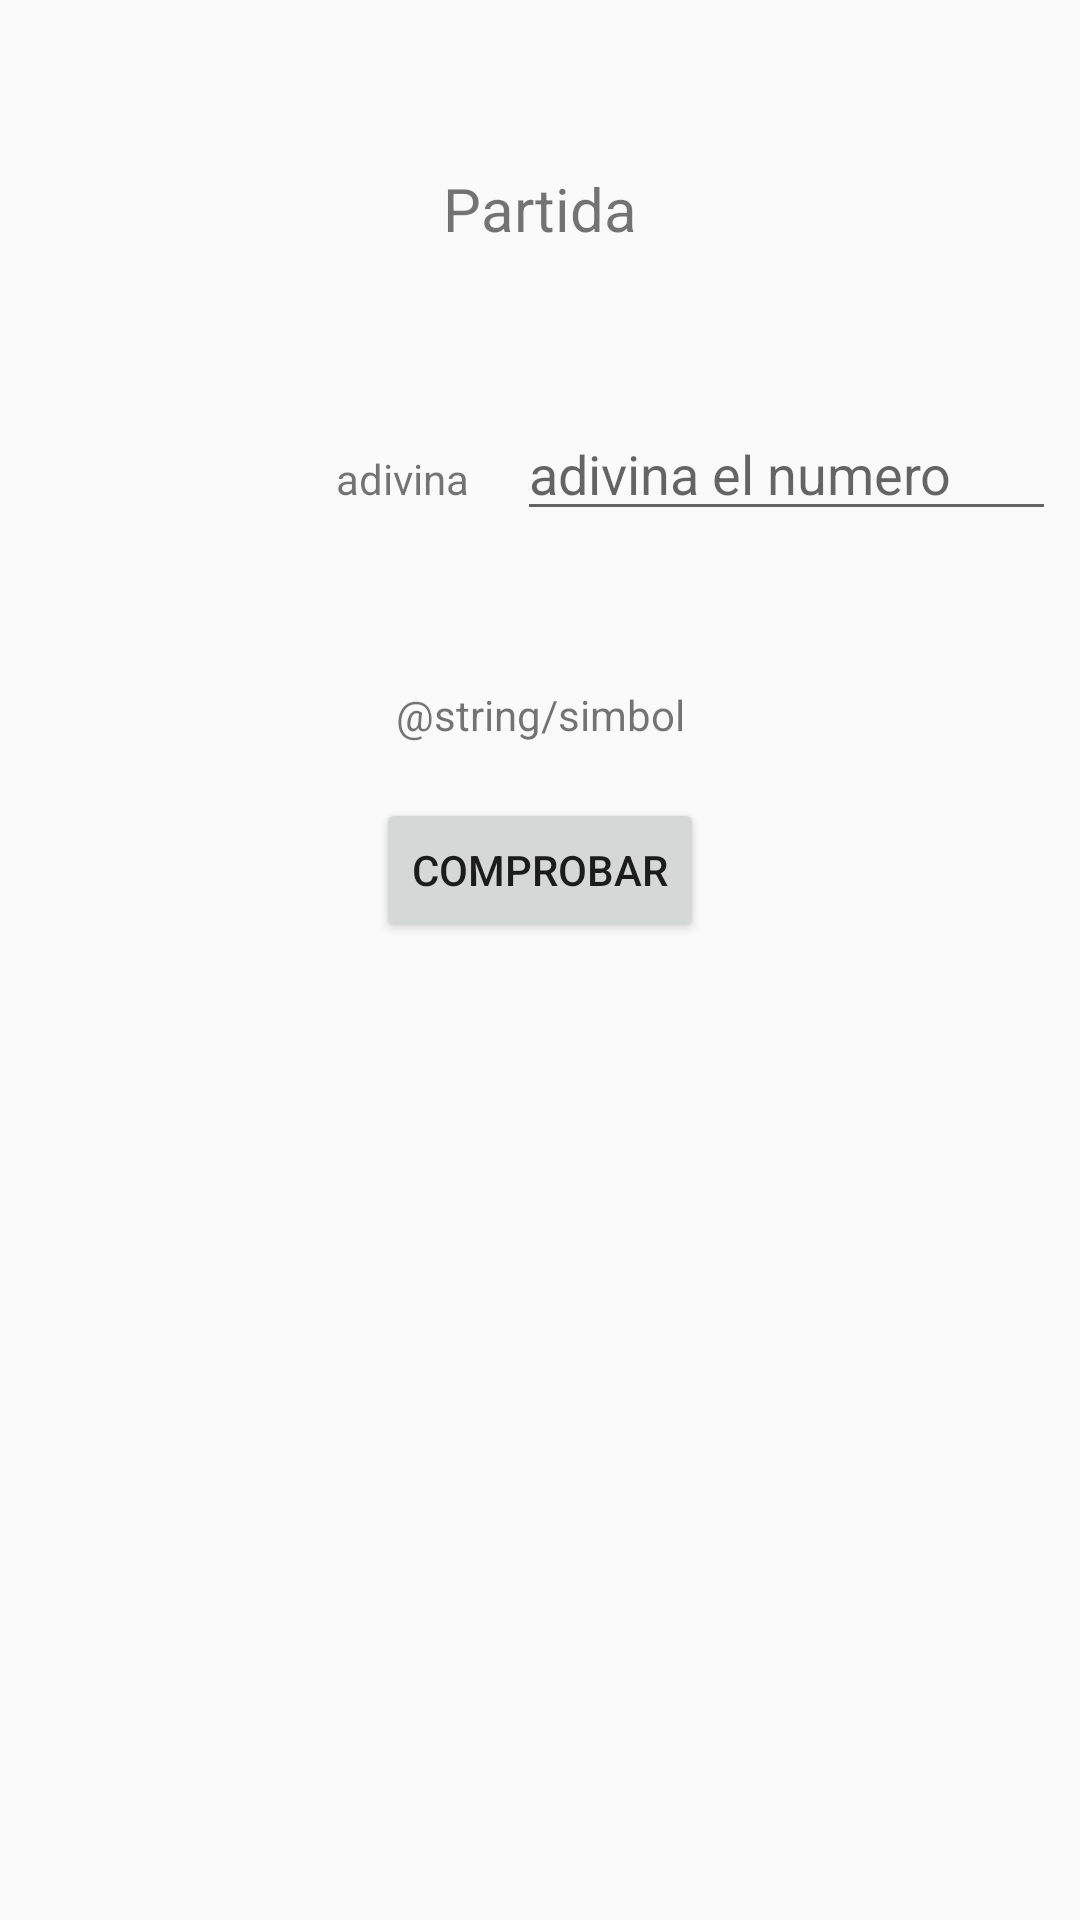

Android layout source for this screen:
<!-- AndroidManifest.xml: application theme Theme.GuessNumer -->
<!-- res/layout/activity_play.xml -->
<?xml version="1.0" encoding="utf-8"?>
<android.support.constraint.ConstraintLayout xmlns:android="http://schemas.android.com/apk/res/android"
    xmlns:app="http://schemas.android.com/apk/res-auto"
    xmlns:tools="http://schemas.android.com/tools"
    android:layout_width="match_parent"
    android:layout_height="match_parent">

    <TextView
        android:id="@+id/titulojugar"
        android:layout_width="0dp"
        android:layout_height="30dp"
        android:layout_marginTop="56dp"
        android:text="@string/tituloJugar"
        android:textAlignment="center"
        android:textSize="20sp"
        app:layout_constraintEnd_toEndOf="parent"
        app:layout_constraintStart_toStartOf="parent"
        app:layout_constraintTop_toTopOf="parent" />

    <EditText
        android:id="@+id/numeroAdivinaEditText"
        android:layout_width="0dp"
        android:layout_height="wrap_content"
        android:layout_marginStart="16dp"
        android:layout_marginEnd="8dp"
        android:ems="10"
        android:hint="@string/introduceNumeroAdivina"
        android:inputType="textPersonName"
        app:layout_constraintBaseline_toBaselineOf="@+id/numeroAdivinalbl"
        app:layout_constraintEnd_toEndOf="parent"
        app:layout_constraintHorizontal_bias="0.0"
        app:layout_constraintStart_toEndOf="@+id/numeroAdivinalbl" />

    <TextView
        android:id="@+id/numeroAdivinalbl"
        android:layout_width="0dp"
        android:layout_height="wrap_content"
        android:layout_marginStart="112dp"
        android:layout_marginTop="64dp"
        android:text="@string/adivina"
        android:textSize="14sp"
        app:layout_constraintStart_toStartOf="parent"
        app:layout_constraintTop_toBottomOf="@+id/titulojugar" />

    <Button
        android:id="@+id/comprobar"
        android:layout_width="wrap_content"
        android:layout_height="wrap_content"
        android:layout_marginTop="180dp"
        android:text="@string/comprobar"
        app:layout_constraintEnd_toEndOf="parent"
        app:layout_constraintStart_toStartOf="parent"
        app:layout_constraintTop_toBottomOf="@+id/titulojugar" />

    <TextView
        android:id="@+id/simbol"
        android:layout_width="wrap_content"
        android:layout_height="wrap_content"
        android:layout_marginTop="33dp"
        android:text="@string/simbol"
        app:layout_constraintBottom_toTopOf="@+id/comprobar"
        app:layout_constraintEnd_toEndOf="parent"
        app:layout_constraintStart_toStartOf="parent"
        app:layout_constraintTop_toBottomOf="@+id/numeroAdivinaEditText" />
</android.support.constraint.ConstraintLayout>
<!-- resources referenced by this layout -->
<resources>
  <string name="adivina">adivina</string>
  <string name="comprobar">Comprobar</string>
  <string name="introduceNumeroAdivina">adivina el numero</string>
  <string name="tituloJugar">Partida</string>
  <style name="Theme.GuessNumer" parent="Theme.AppCompat.Light.DarkActionBar">
          
          <item name="colorPrimary">@color/purple_500</item>
          <item name="colorPrimaryDark">@color/purple_700</item>
          <item name="colorAccent">@color/teal_200</item>
          
      </style>
  <!-- not gathered from this repository: default colours our renderer supplied (Android Studio template values) -->
  <color name="purple_500">#FF6200EE</color>
  <color name="purple_700">#FF3700B3</color>
  <color name="teal_200">#FF03DAC5</color>
</resources>
